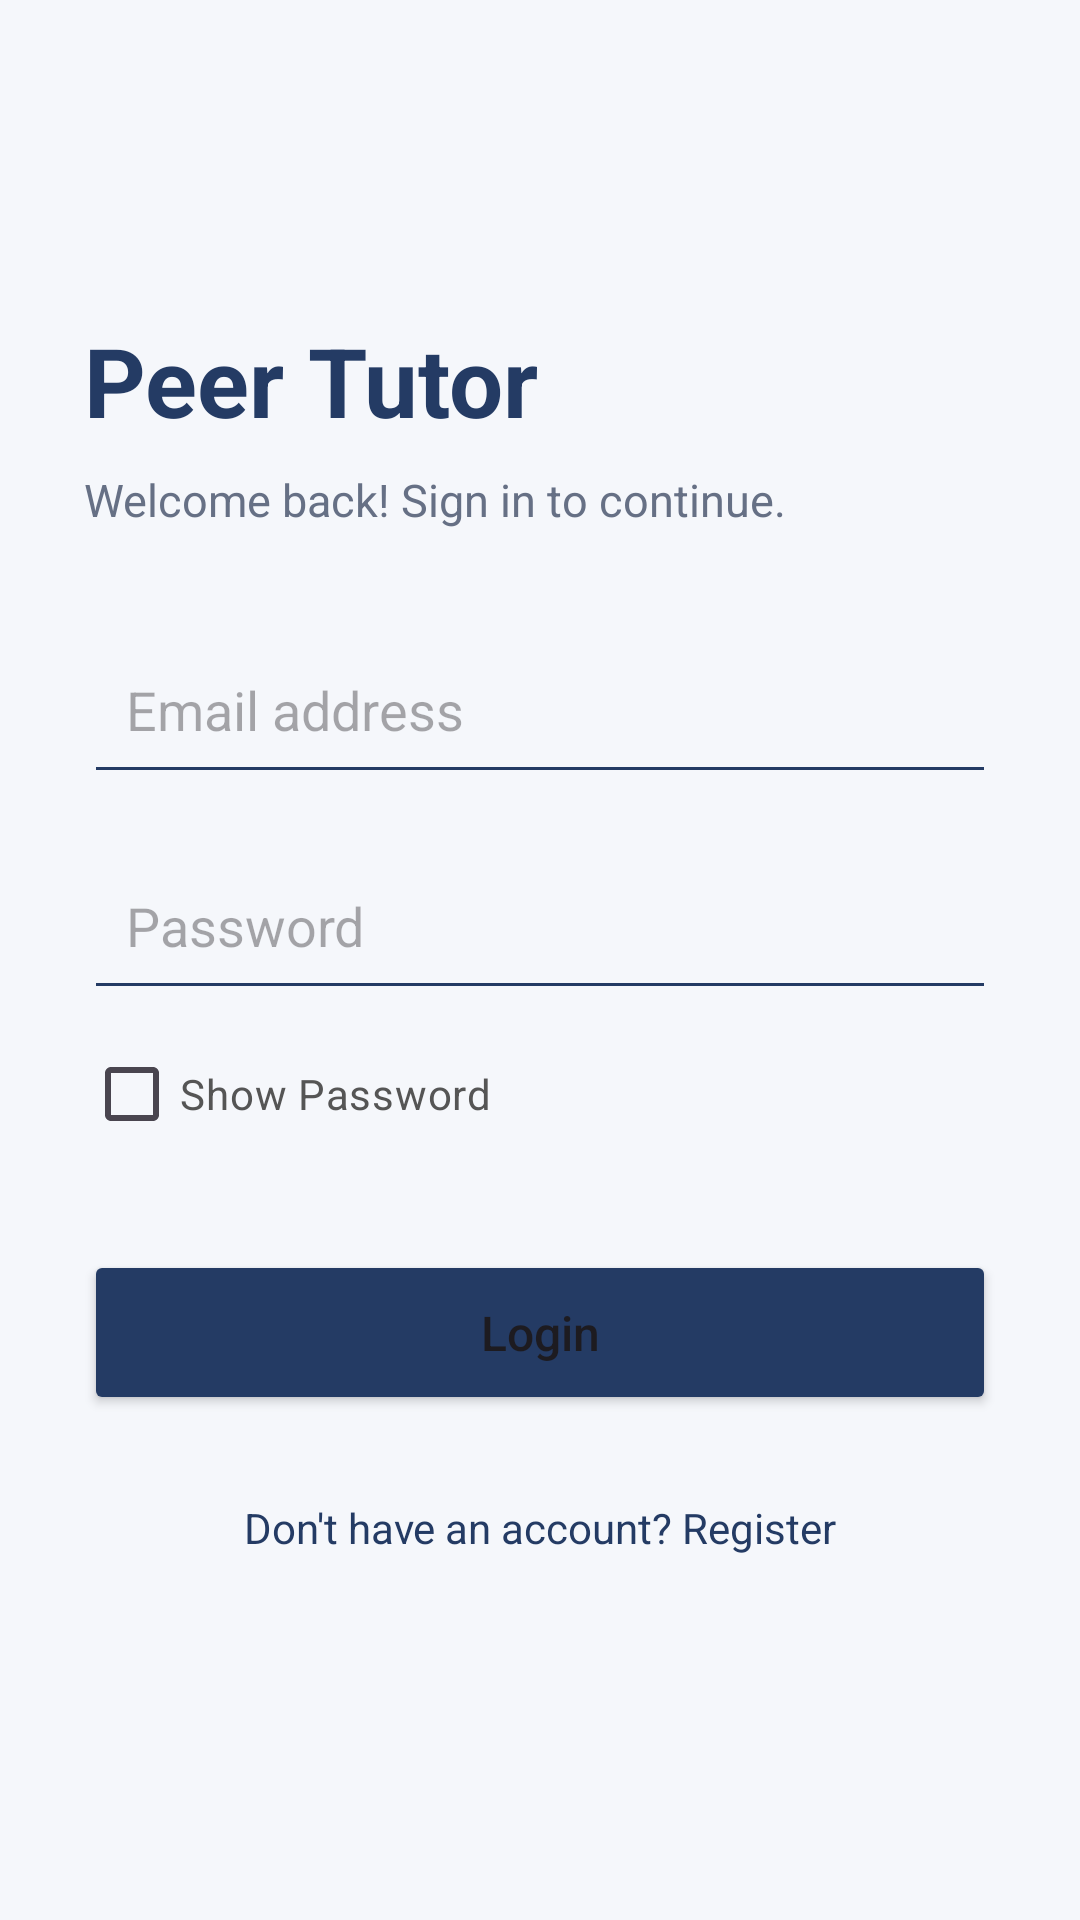

The Android layout XML behind this screen, and the referenced resources:
<!-- AndroidManifest.xml: application theme Theme.PeerTutoringApplication -->
<!-- res/layout/activity_login.xml -->
<?xml version="1.0" encoding="utf-8"?>
<ScrollView xmlns:android="http://schemas.android.com/apk/res/android"
    android:layout_width="match_parent"
    android:layout_height="match_parent"
    android:fillViewport="true"
    android:background="#F5F7FB">

    <LinearLayout
        android:layout_width="match_parent"
        android:layout_height="wrap_content"
        android:orientation="vertical"
        android:padding="28dp"
        android:gravity="center_vertical">

        <TextView
            android:layout_width="wrap_content"
            android:layout_height="wrap_content"
            android:text="Peer Tutor"
            android:textSize="32sp"
            android:textStyle="bold"
            android:textColor="#243B64" />

        <TextView
            android:layout_width="wrap_content"
            android:layout_height="wrap_content"
            android:text="Welcome back! Sign in to continue."
            android:textSize="15sp"
            android:textColor="#667085"
            android:layout_marginTop="8dp"
            android:layout_marginBottom="32dp" />

        <EditText
            android:id="@+id/etEmail"
            android:layout_width="match_parent"
            android:layout_height="56dp"
            android:hint="Email address"
            android:inputType="textEmailAddress"
            android:padding="14dp"
            android:backgroundTint="#243B64" />

        <EditText
            android:id="@+id/etPassword"
            android:layout_width="match_parent"
            android:layout_height="56dp"
            android:hint="Password"
            android:inputType="textPassword"
            android:padding="14dp"
            android:layout_marginTop="16dp"
            android:backgroundTint="#243B64" />

        <CheckBox
            android:id="@+id/cbShowPassword"
            android:layout_width="match_parent"
            android:layout_height="wrap_content"
            android:text="Show Password"
            android:textColor="#555555"
            android:layout_marginTop="4dp" />

        <Button
            android:id="@+id/btnLogin"
            android:layout_width="match_parent"
            android:layout_height="55dp"
            android:text="Login"
            android:textAllCaps="false"
            android:textSize="16sp"
            android:layout_marginTop="28dp"
            android:backgroundTint="#243B64" />

        <TextView
            android:id="@+id/tvRegister"
            android:layout_width="match_parent"
            android:layout_height="wrap_content"
            android:text="Don't have an account? Register"
            android:textAlignment="center"
            android:textColor="#243B64"
            android:textSize="14sp"
            android:padding="16dp"
            android:layout_marginTop="12dp" />

    </LinearLayout>
</ScrollView>
<!-- resources referenced by this layout -->
<resources>
  <style name="Theme.PeerTutoringApplication" parent="Base.Theme.PeerTutoringApplication" />
  <style name="Base.Theme.PeerTutoringApplication" parent="Theme.Material3.DayNight.NoActionBar">
          
          
      </style>
</resources>
